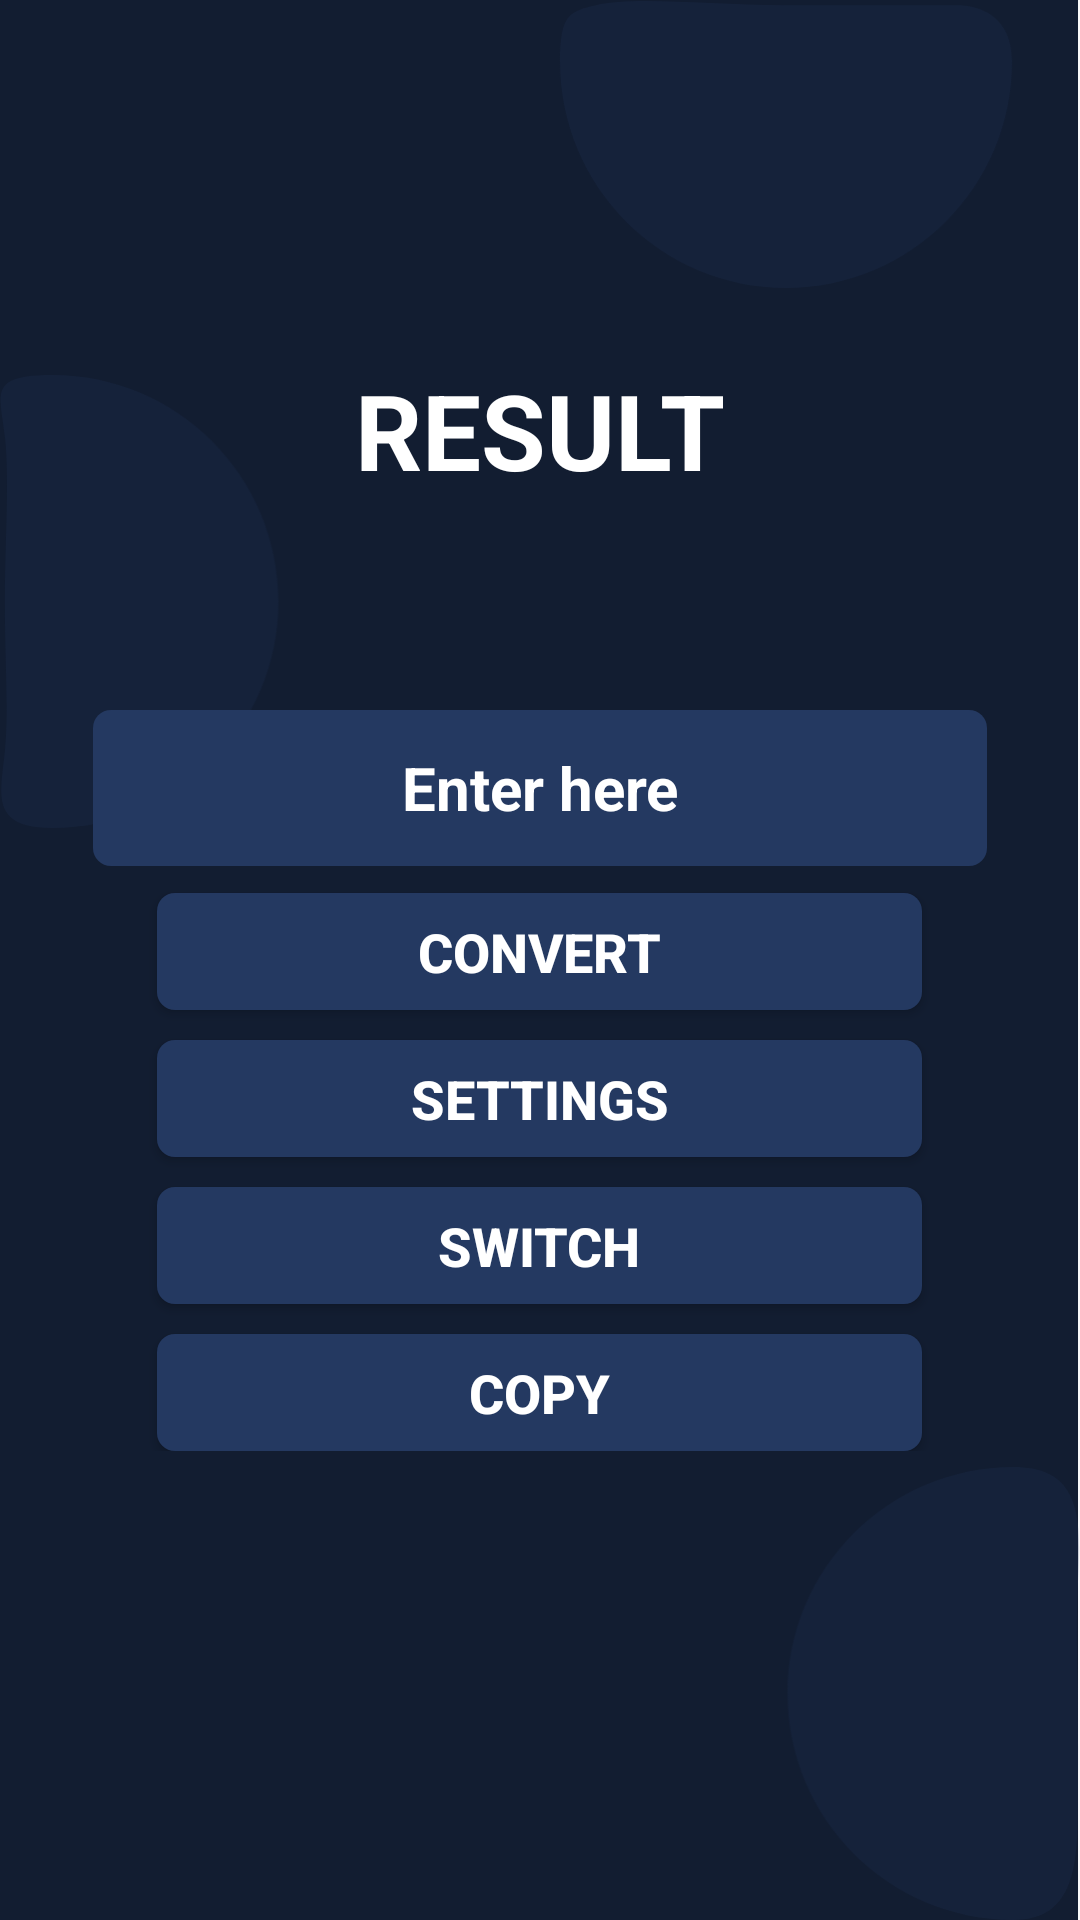

This screen was rendered from an Android layout file. Write that file and the resources it references.
<!-- AndroidManifest.xml: application theme Theme.AppCompat.Light.NoActionBar -->
<!-- res/layout/fragment_playground.xml -->
<?xml version="1.0" encoding="utf-8"?>
<ScrollView
    android:layout_width="match_parent"
    android:layout_height="match_parent"
    android:background="@drawable/calculate_bg"
    xmlns:android="http://schemas.android.com/apk/res/android"
    xmlns:tools="http://schemas.android.com/tools"
    tools:context=".PlayGroundFragment">

    <RelativeLayout
        android:layout_width="match_parent"
        android:layout_height="wrap_content"
        android:orientation="vertical"
    >

    <LinearLayout
        android:layout_width="match_parent"
        android:layout_height="wrap_content"
        android:padding="20dp"
        android:orientation="vertical"
    >

        <TextView
            android:id="@+id/result"
            android:layout_width="match_parent"
            android:layout_height="wrap_content"
            android:layout_marginTop="90dp"
            android:layout_marginBottom="60dp"
            android:background="@null"
            android:padding="10dp"
            android:textAlignment="center"
            android:textAllCaps="true"
            android:textColor="#fff"
            android:textSize="35sp"
            android:textStyle="bold"
            android:hint="RESULT"
            android:textColorHint="#fff"
        />


        <EditText
            android:id="@+id/input"
            android:layout_gravity="center"
            android:layout_width="298dp"
            android:layout_height="52dp"
            android:textSize="20sp"
            android:textStyle="bold"
            android:textColor="#fff"
            android:background="@drawable/edit_text_background"
            android:padding="10dp"
            android:hint="Enter here"
            android:textColorHint="#fff"
            android:textAlignment="center"
        />


        <Button
            android:id="@+id/btnConvert"
            android:layout_marginTop="9dp"
            android:layout_gravity="center_horizontal"
            android:layout_width="255dp"
            android:layout_height="39dp"
            android:text="@string/convert"
            android:background="@drawable/btn_rounded_2"
            android:textColor="#fff"
            android:textStyle="bold"
            android:textSize="18sp"
        />

        <Button
            android:id="@+id/btnMechanism"
            android:layout_width="255dp"
            android:layout_height="39dp"
            android:layout_gravity="center_horizontal"
            android:text="Settings"
            android:background="@drawable/btn_rounded_2"
            android:textColor="#fff"
            android:textStyle="bold"
            android:textSize="18sp"
            android:layout_marginTop="10dp" />

        <Button
            android:id="@+id/btnSwitch"
            android:layout_gravity="center_horizontal"
            android:layout_width="255dp"
            android:layout_height="39dp"
            android:text="@string/switch_text"
            android:background="@drawable/btn_rounded_2"
            android:textColor="#fff"
            android:textStyle="bold"
            android:textSize="18sp"
            android:layout_marginTop="10dp"
        />

        <Button
            android:id="@+id/btnCopy"
            android:layout_gravity="center_horizontal"
            android:layout_width="255dp"
            android:layout_height="39dp"
            android:text="@string/copy"
            android:background="@drawable/btn_rounded_2"
            android:textColor="#fff"
            android:textStyle="bold"
            android:textSize="18sp"
            android:layout_marginTop="10dp"
        />
   </LinearLayout>
 </RelativeLayout>
</ScrollView>
<!-- resources referenced by this layout -->
<resources>
  <!-- drawable btn_rounded_2 (drawable) -->
  <?xml version="1.0" encoding="utf-8"?>
      <shape xmlns:android="http://schemas.android.com/apk/res/android" android:shape="rectangle">
          <solid android:color="#243961"/>
          <corners android:radius="6dp"/>
      </shape>
  <!-- drawable calculate_bg: png bitmap (drawable-hdpi, 10356 bytes) -->
  <!-- drawable edit_text_background (drawable) -->
  <?xml version="1.0" encoding="utf-8"?>
  <shape xmlns:android="http://schemas.android.com/apk/res/android" android:shape="rectangle">
      <solid android:color="#243961"/>
      <corners android:radius="6dp"/>
  </shape>
  <string name="convert">Convert</string>
  <string name="copy">Copy</string>
  <string name="switch_text">Switch</string>
</resources>
